Run: headless pygame with SDL's dummy video driver; simulated clock (each Clock.tick advances the game by its frame time, no real sleeping); random seed 0; keys injected as events and as key.get_pressed() state; no mouse input.
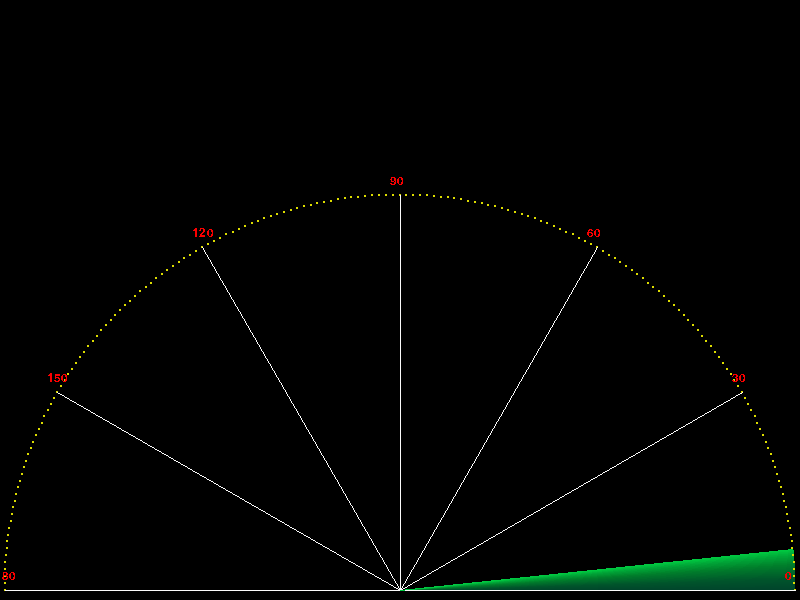
Frame 1 of 4 · flips 1–60 · no input
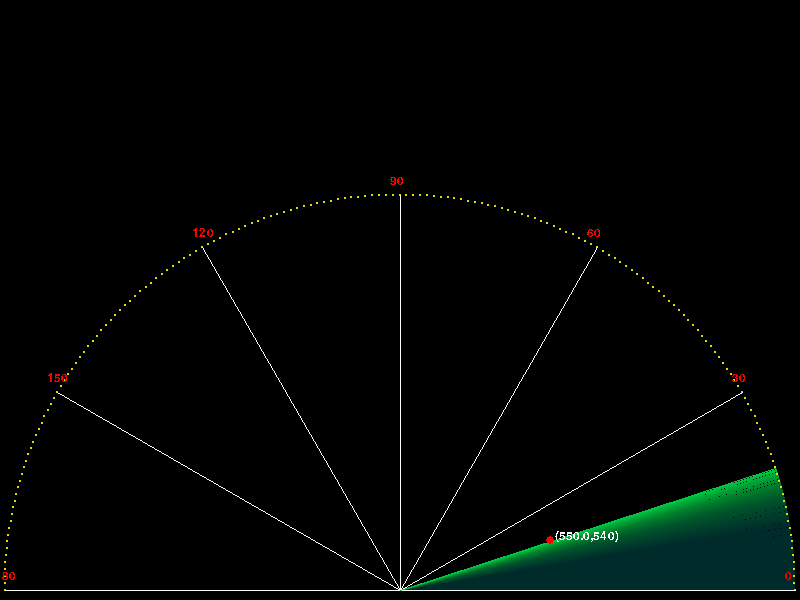
Frame 2 of 4 · flips 61–180 · tapped SPACE, RETURN · held RIGHT (→), D
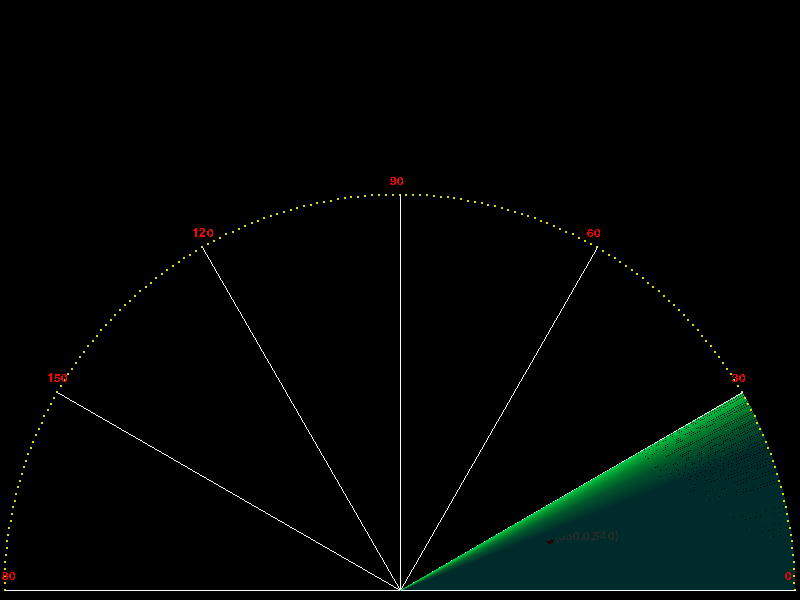
Frame 3 of 4 · flips 181–300 · held DOWN (↓), S
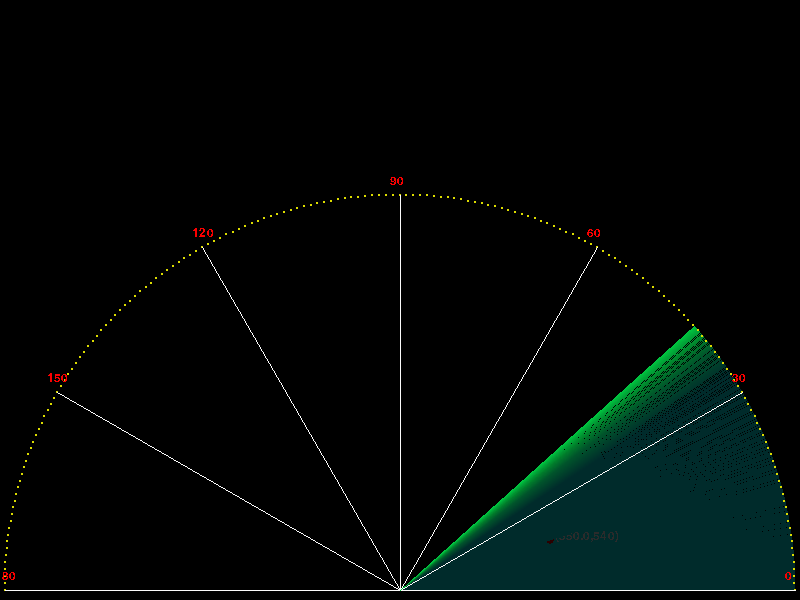
Frame 4 of 4 · flips 301–420 · held LEFT (←), A, UP (↑), W

The pygame program that drew these frames:

import pygame,sys
import time
import math
from random import randrange
#config
width, height = 800, 600
x0 = width / 2
y0 = height - 10

pygame.font.init()
#game initialization
pygame.init()
window = pygame.display.set_mode((width, height), 0, 32)
pygame.display.set_caption('Basic Pygame Template')
clock = pygame.time.Clock()

#Colors
WHITE = (255, 255, 255)
BLACK = (0, 0, 0)
GRAY = (125, 125, 125)
LIGHT_BLUE = (64, 128, 255)
GREEN = (0, 200, 64)
YELLOW = (225, 225, 0)
PINK = (230, 50, 230)
RED  = (255,0,0)

#Circle
circles = []
step = 1
angle = 0
r = width / 2 - 5

while (angle <= 180):
    x = x0 + r * math.cos(math.radians(angle))
    y = y0 - r * math.sin(math.radians(angle))
    circles.append([x,y])
    angle+=step

#Lines 
lines = []
step = 30
angle = 0

while(angle <= 180):
    x = x0 + r * math.cos(math.radians(angle))
    y = y0 - r * math.sin(math.radians(angle))
    lines.append([x,y])
    angle += step 

#Text
def DrawText(scr, text, x, y, color):
    myfont = pygame.font.SysFont('Comic Sans MS', 18)
    textsurface = myfont.render(text, False, color)
    scr.blit(textsurface,(x , y))

def CalcDist(x0,y0,x1,y1):
    return math.sqrt((x1 - x0)**2 + (y1-y0) ** 2)

angles = []
angle = 0

while(angle <= 180):
    angles.append(angle)
    angle+=step

surface1 = pygame.Surface((width,height))
surface1.set_colorkey((0,0,0))
surface1.set_alpha(6)

moving_line_angle = 0
moving_line_step  = 0.1

targets = [
    [100,100],
    [x0 + 50, y0 - 150],
    [x0 - 50, y0 - 100],
    [x0 - 180, y0 - 190],
    [x0 + 150, y0 - 50],
    [x0 - 250, y0 - 80],
]

#game loop
while True:

    for event in pygame.event.get():
        if event.type == pygame.QUIT:
            pygame.quit()
            sys.exit()

    pygame.draw.rect(surface1, (1,1,1), (0,0,width,height))

    #RADAR
    for circle in circles:
        pygame.draw.circle(window, YELLOW, (circle[0], circle[1]), 1)

    for line in lines:
        pygame.draw.line(window, WHITE, [x0, y0], [line[0], line[1]])

    for angle in range(0,len(lines), 1):
        DrawText(window, str(angles[angle]), lines[angle][0] - 10, lines[angle][1] - 20, (255,0,0))
    
    window.blit(surface1, (0,0))   
    pygame.draw.line(window, GREEN, [x0,y0], [x0 + r * math.cos(math.radians(moving_line_angle)),  y0 - r * math.sin(math.radians(moving_line_angle))])

    for target in targets:
        dist = CalcDist(x0,y0,target[0], target[1])

        if(target[0] == math.floor(x0 + math.cos(math.radians(moving_line_angle)) * dist)):
            if(dist < r and target[1] <= y0):
                pygame.draw.circle(window, RED, target, 4)
                DrawText(window, "(" + str(target[0]) + "," + str(target[1]) + ")", target[0] + 5, target[1] - 10, (255,255,255))

    moving_line_angle += moving_line_step

    if(moving_line_angle >= 180 or moving_line_angle <= 0):
        moving_line_step = -moving_line_step


    pygame.display.update()
    clock.tick(120)
